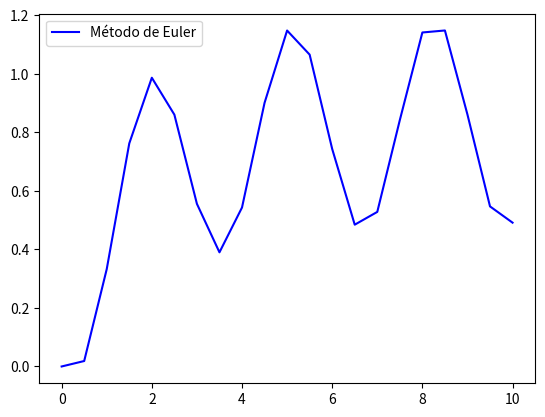

Recreate this plot in Python.
import math
from matplotlib import pyplot as plt

ti = 0.0 #dias
tf = 10.0 #dias
dt = 0.5 #dias
A = 1200.0 #m^2
Q = 500.0 #m^3/dia
alpha = 300

# Creación de un arreglo de para representar el paso del tiempo
n = int((tf-ti)/dt) + 1
t = [0.0]*n
y_num = [0.0]*n

y_num[0] = 0.0

print('    t(dias)     y_num(m)')
print('%8.2f %12.5f' % (t[0], y_num[0]))

for i in range(n-1):
    t[i+1] = t[i] + dt
    y_num[i+1] = y_num[i] + (3*Q/A*(math.sin(t[i+1])**2) - ((alpha*(1+y_num[i])**1.5)/A))*dt
    print ('%8.2f %12.5f' % (t[i+1], y_num[i+1]))

# Graficar la solución numérica
plt.plot(t, y_num,label='Método de Euler',color='b')
plt.legend(loc=2)
plt.show()